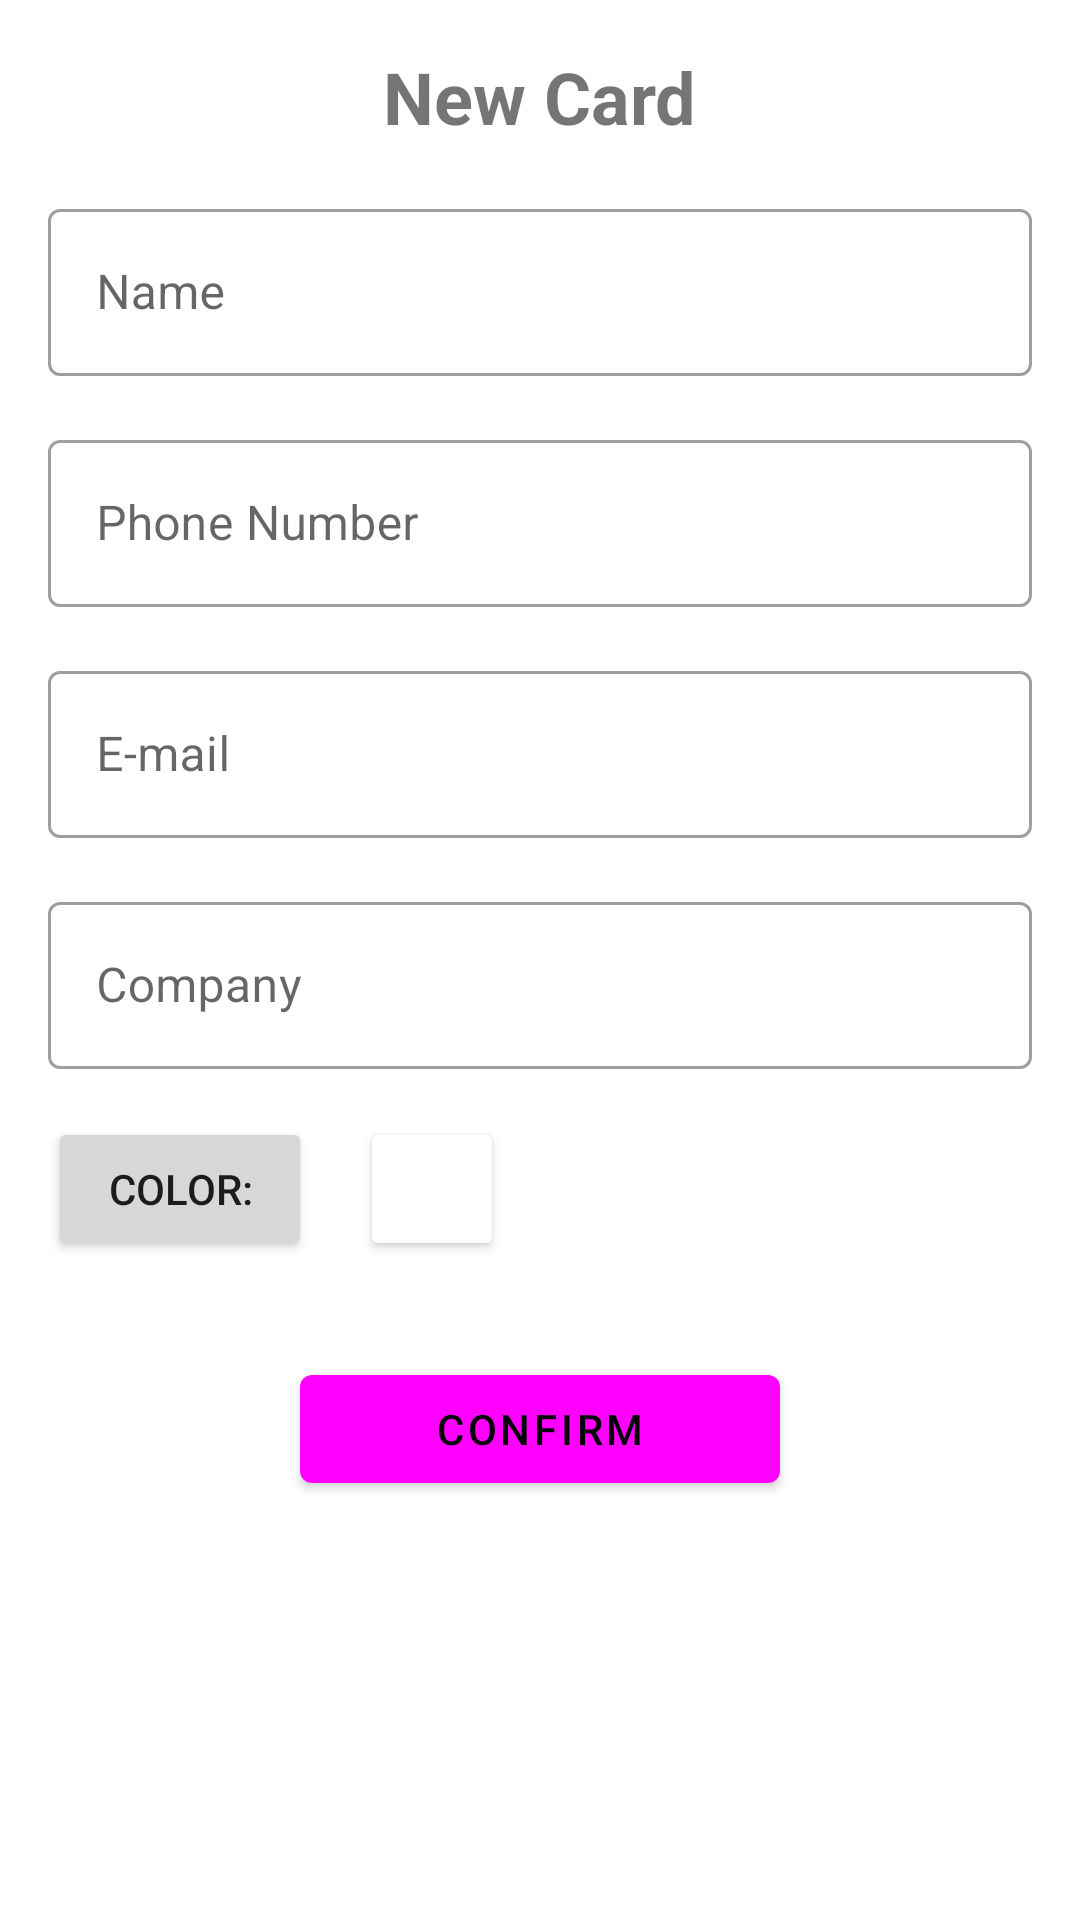

The Android layout XML behind this screen, and the referenced resources:
<!-- AndroidManifest.xml: application theme Theme.BusinessCard -->
<!-- res/layout/activity_add_new_business_card.xml -->
<?xml version="1.0" encoding="utf-8"?>
<ScrollView
    xmlns:android="http://schemas.android.com/apk/res/android"
    xmlns:app="http://schemas.android.com/apk/res-auto"
    xmlns:tools="http://schemas.android.com/tools"
    android:layout_width="match_parent"
    android:layout_height="match_parent"

    tools:context=".ui.AddNewBusinessCard">

    <androidx.constraintlayout.widget.ConstraintLayout
        android:layout_width="match_parent"
        android:layout_height="wrap_content"
        >

        <com.google.android.material.textview.MaterialTextView
            android:id="@+id/tv_label_new_card"
            android:layout_width="wrap_content"
            android:layout_height="wrap_content"
            android:layout_margin="16dp"
            android:text="@string/label_new_card"
            android:textSize="24sp"
            android:textStyle="bold"
            app:layout_constraintEnd_toEndOf="parent"
            app:layout_constraintStart_toStartOf="parent"
            app:layout_constraintTop_toTopOf="parent" />

        <com.google.android.material.textfield.TextInputLayout
            android:id="@+id/til_name"
            style="@style/Widget.MaterialComponents.TextInputLayout.OutlinedBox"
            android:layout_width="match_parent"
            android:layout_height="wrap_content"
            android:layout_margin="16dp"
            android:hint="@string/label_name"
            app:layout_constraintEnd_toEndOf="parent"
            app:layout_constraintStart_toStartOf="parent"
            app:layout_constraintTop_toBottomOf="@id/tv_label_new_card">

            <com.google.android.material.textfield.TextInputEditText
                android:layout_width="match_parent"
                android:layout_height="match_parent"
                android:inputType="textCapWords" />

        </com.google.android.material.textfield.TextInputLayout>

        <com.google.android.material.textfield.TextInputLayout
            android:id="@+id/til_phone"
            style="@style/Widget.MaterialComponents.TextInputLayout.OutlinedBox"
            android:layout_width="match_parent"
            android:layout_height="wrap_content"
            android:layout_margin="16dp"
            android:hint="@string/label_phone_number"
            app:layout_constraintEnd_toEndOf="parent"
            app:layout_constraintStart_toStartOf="parent"
            app:layout_constraintTop_toBottomOf="@id/til_name">

            <com.google.android.material.textfield.TextInputEditText
                android:id="@+id/tie_phone"
                android:layout_width="match_parent"
                android:layout_height="match_parent"
                android:inputType="phone" />

        </com.google.android.material.textfield.TextInputLayout>

        <com.google.android.material.textfield.TextInputLayout
            android:id="@+id/til_email"
            style="@style/Widget.MaterialComponents.TextInputLayout.OutlinedBox"
            android:layout_width="match_parent"
            android:layout_height="wrap_content"
            android:layout_margin="16dp"
            android:hint="@string/label_e_mail"
            app:layout_constraintEnd_toEndOf="parent"
            app:layout_constraintStart_toStartOf="parent"
            app:layout_constraintTop_toBottomOf="@id/til_phone">

            <com.google.android.material.textfield.TextInputEditText
                android:layout_width="match_parent"
                android:layout_height="match_parent"
                android:inputType="textWebEmailAddress" />

        </com.google.android.material.textfield.TextInputLayout>

        <com.google.android.material.textfield.TextInputLayout
            android:id="@+id/til_company"
            style="@style/Widget.MaterialComponents.TextInputLayout.OutlinedBox"
            android:layout_width="match_parent"
            android:layout_height="wrap_content"
            android:layout_margin="16dp"
            android:hint="@string/label_company"
            app:layout_constraintEnd_toEndOf="parent"
            app:layout_constraintStart_toStartOf="parent"
            app:layout_constraintTop_toBottomOf="@id/til_email">

            <com.google.android.material.textfield.TextInputEditText
                android:layout_width="match_parent"
                android:layout_height="match_parent"
                android:inputType="textCapWords" />
        </com.google.android.material.textfield.TextInputLayout>


        
        <Button
            android:id="@+id/pick_color_button"
            android:layout_width="wrap_content"
            android:layout_height="wrap_content"
            android:layout_marginTop="16dp"
            android:clickable="false"
            android:text="@string/tag_color_description"
            app:layout_constraintStart_toStartOf="@+id/til_company"
            app:layout_constraintTop_toBottomOf="@id/til_company" />


        
        
        
        

        <Button
            android:id="@+id/preview_selected_color"
            android:layout_width="48dp"
            android:layout_height="48dp"
            android:layout_marginStart="16dp"
            android:backgroundTint="@color/gray_700"
            android:textSize="0sp"
            android:text=""
            app:layout_constraintBottom_toBottomOf="@+id/pick_color_button"
            app:layout_constraintStart_toEndOf="@+id/pick_color_button"
            app:layout_constraintTop_toTopOf="@+id/pick_color_button" />


        <com.google.android.material.button.MaterialButton
            android:id="@+id/bt_confirm"
            android:layout_width="160dp"
            android:layout_height="wrap_content"
            android:layout_margin="32dp"
            android:text="@string/label_confirm"
            app:layout_constraintEnd_toEndOf="parent"
            app:layout_constraintStart_toStartOf="parent"
            app:layout_constraintTop_toBottomOf="@+id/preview_selected_color" />



    </androidx.constraintlayout.widget.ConstraintLayout>
    </ScrollView>
<!-- resources referenced by this layout -->
<resources>
  <string name="label_company">Company</string>
  <string name="label_confirm">Confirm</string>
  <string name="label_e_mail">E-mail</string>
  <string name="label_name">Name</string>
  <string name="label_new_card">New Card</string>
  <string name="label_phone_number">Phone Number</string>
  <string name="tag_color_description">Color:</string>
  <style name="Theme.BusinessCard" parent="Theme.MaterialComponents.DayNight">
          
          <item name="colorPrimary">@color/yellow_500</item>
          <item name="colorPrimaryVariant">@color/yellow_700</item>
          <item name="colorOnPrimary">@color/black</item>
          
          <item name="colorSecondary">@color/gray_700</item>
          <item name="colorSecondaryVariant">@color/gray_500</item>
          <item name="colorOnSecondary">@color/white</item>
          
          <item name="android:statusBarColor" tools:targetApi="l">?attr/colorPrimaryVariant</item>
          
      </style>
  <!-- not gathered from this repository: default colours our renderer supplied (Android Studio template values) -->
  <color name="black">#FF000000</color>
  <color name="white">#FFFFFFFF</color>
</resources>
